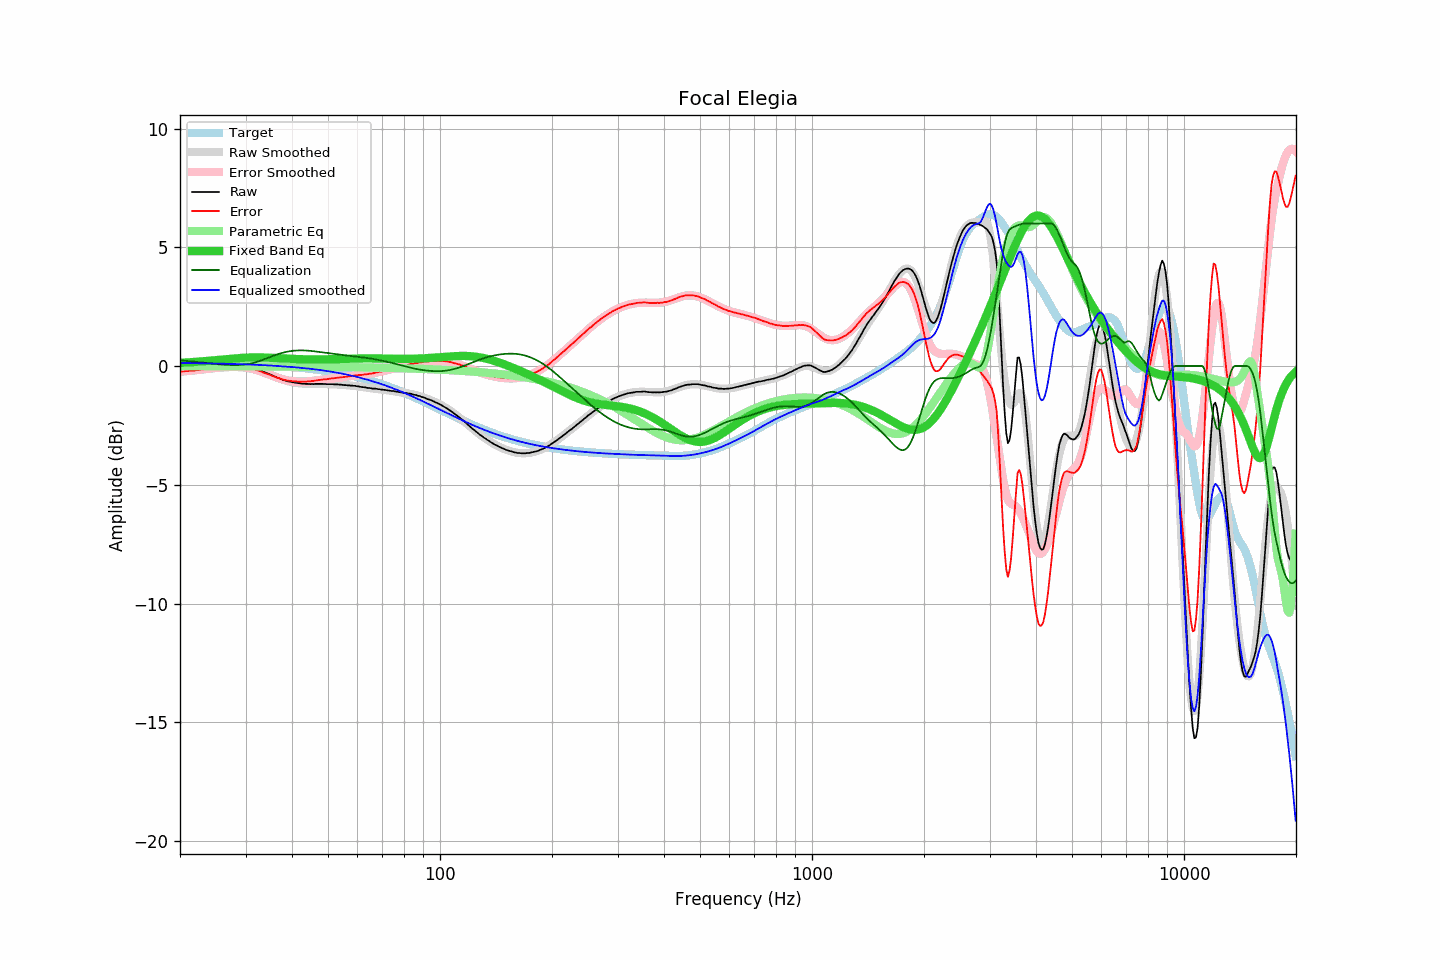

The file beside this chart, header and first rows:
frequency, raw, error, smoothed, error_smoothed, equalization, parametric_eq, equalized_raw, equalized_smoothed, target
20.00, -0.11, -0.24, -0.11, -0.24, 0.24, 0.13, 0.13, 0.13, 0.13
20.20, -0.10, -0.23, -0.11, -0.23, 0.23, 0.13, 0.13, 0.13, 0.13
20.40, -0.10, -0.23, -0.10, -0.23, 0.23, 0.14, 0.12, 0.13, 0.13
20.61, -0.09, -0.22, -0.10, -0.22, 0.22, 0.14, 0.13, 0.13, 0.13
20.81, -0.08, -0.21, -0.09, -0.22, 0.22, 0.15, 0.13, 0.13, 0.13
21.02, -0.08, -0.21, -0.08, -0.21, 0.21, 0.15, 0.13, 0.12, 0.12
21.23, -0.07, -0.20, -0.08, -0.20, 0.20, 0.16, 0.13, 0.12, 0.12
21.44, -0.07, -0.20, -0.07, -0.20, 0.20, 0.16, 0.12, 0.12, 0.12
21.66, -0.07, -0.20, -0.07, -0.19, 0.19, 0.17, 0.12, 0.12, 0.12
21.87, -0.07, -0.19, -0.06, -0.18, 0.18, 0.17, 0.11, 0.12, 0.12
22.09, -0.05, -0.17, -0.06, -0.18, 0.18, 0.18, 0.12, 0.12, 0.12
22.31, -0.05, -0.17, -0.05, -0.17, 0.17, 0.18, 0.11, 0.12, 0.12
22.54, -0.05, -0.17, -0.05, -0.16, 0.16, 0.19, 0.11, 0.12, 0.12
22.76, -0.03, -0.15, -0.04, -0.15, 0.15, 0.19, 0.12, 0.12, 0.12
22.99, -0.03, -0.15, -0.03, -0.15, 0.15, 0.20, 0.11, 0.11, 0.12
23.22, -0.02, -0.14, -0.03, -0.14, 0.14, 0.20, 0.12, 0.11, 0.11
23.45, -0.01, -0.13, -0.02, -0.13, 0.13, 0.21, 0.12, 0.11, 0.11
23.69, -0.01, -0.13, -0.01, -0.12, 0.12, 0.21, 0.11, 0.11, 0.11
23.92, -0.00, -0.11, -0.01, -0.12, 0.12, 0.22, 0.11, 0.11, 0.11
24.16, 0.01, -0.10, 0.00, -0.11, 0.11, 0.23, 0.11, 0.11, 0.11
24.40, -0.00, -0.11, 0.01, -0.10, 0.10, 0.23, 0.10, 0.11, 0.11
24.65, 0.01, -0.10, 0.01, -0.09, 0.09, 0.24, 0.10, 0.11, 0.11
24.89, 0.02, -0.09, 0.02, -0.08, 0.08, 0.25, 0.10, 0.10, 0.10
25.14, 0.03, -0.08, 0.02, -0.08, 0.08, 0.25, 0.10, 0.10, 0.10
25.39, 0.03, -0.08, 0.03, -0.07, 0.07, 0.26, 0.10, 0.10, 0.10
25.65, 0.04, -0.06, 0.03, -0.07, 0.07, 0.27, 0.10, 0.10, 0.10
25.91, 0.05, -0.05, 0.04, -0.06, 0.06, 0.27, 0.11, 0.10, 0.10
26.16, 0.05, -0.05, 0.04, -0.06, 0.06, 0.28, 0.10, 0.10, 0.10
26.43, 0.05, -0.05, 0.04, -0.05, 0.05, 0.29, 0.10, 0.09, 0.10
26.69, 0.05, -0.05, 0.04, -0.05, 0.05, 0.29, 0.09, 0.09, 0.09
26.96, 0.05, -0.05, 0.05, -0.04, 0.04, 0.30, 0.09, 0.09, 0.09
27.23, 0.05, -0.04, 0.05, -0.04, 0.04, 0.30, 0.09, 0.09, 0.09
27.50, 0.04, -0.05, 0.05, -0.04, 0.04, 0.31, 0.08, 0.09, 0.09
27.77, 0.04, -0.05, 0.04, -0.04, 0.04, 0.32, 0.08, 0.08, 0.09
28.05, 0.05, -0.04, 0.04, -0.04, 0.04, 0.32, 0.09, 0.08, 0.08
28.33, 0.04, -0.05, 0.04, -0.04, 0.04, 0.33, 0.08, 0.08, 0.08
28.62, 0.04, -0.04, 0.03, -0.04, 0.04, 0.33, 0.08, 0.08, 0.08
28.90, 0.03, -0.05, 0.03, -0.05, 0.05, 0.34, 0.07, 0.08, 0.08
29.19, 0.02, -0.06, 0.02, -0.05, 0.05, 0.34, 0.07, 0.07, 0.08
29.48, 0.02, -0.06, 0.02, -0.05, 0.05, 0.35, 0.07, 0.07, 0.07
29.78, 0.02, -0.05, 0.01, -0.06, 0.06, 0.35, 0.08, 0.07, 0.07
30.08, 0.01, -0.06, -0.00, -0.07, 0.07, 0.35, 0.08, 0.07, 0.07
30.38, -0.01, -0.08, -0.01, -0.08, 0.08, 0.36, 0.07, 0.07, 0.07
30.68, -0.02, -0.09, -0.03, -0.09, 0.09, 0.36, 0.07, 0.06, 0.06
30.99, -0.03, -0.09, -0.04, -0.10, 0.10, 0.36, 0.07, 0.06, 0.06
31.30, -0.06, -0.12, -0.06, -0.12, 0.12, 0.36, 0.06, 0.06, 0.06
31.61, -0.07, -0.13, -0.08, -0.14, 0.14, 0.36, 0.06, 0.05, 0.05
31.93, -0.10, -0.16, -0.11, -0.16, 0.16, 0.36, 0.05, 0.05, 0.05
32.24, -0.13, -0.18, -0.13, -0.18, 0.18, 0.36, 0.04, 0.05, 0.05
32.57, -0.15, -0.20, -0.15, -0.20, 0.20, 0.36, 0.05, 0.05, 0.05
32.89, -0.18, -0.23, -0.18, -0.22, 0.22, 0.36, 0.04, 0.04, 0.04
33.22, -0.20, -0.24, -0.21, -0.25, 0.25, 0.36, 0.04, 0.04, 0.04
33.55, -0.24, -0.28, -0.24, -0.27, 0.27, 0.36, 0.03, 0.04, 0.04
33.89, -0.27, -0.31, -0.27, -0.30, 0.30, 0.36, 0.03, 0.03, 0.03
34.23, -0.29, -0.32, -0.30, -0.33, 0.33, 0.35, 0.03, 0.03, 0.03
34.57, -0.32, -0.35, -0.33, -0.35, 0.35, 0.35, 0.03, 0.03, 0.03
34.92, -0.35, -0.38, -0.36, -0.38, 0.38, 0.35, 0.02, 0.02, 0.02
35.27, -0.38, -0.40, -0.39, -0.40, 0.40, 0.35, 0.02, 0.02, 0.02
35.62, -0.41, -0.43, -0.42, -0.43, 0.43, 0.34, 0.02, 0.01, 0.01
35.97, -0.44, -0.45, -0.45, -0.45, 0.45, 0.34, 0.01, 0.01, 0.01
... 635 more rows
